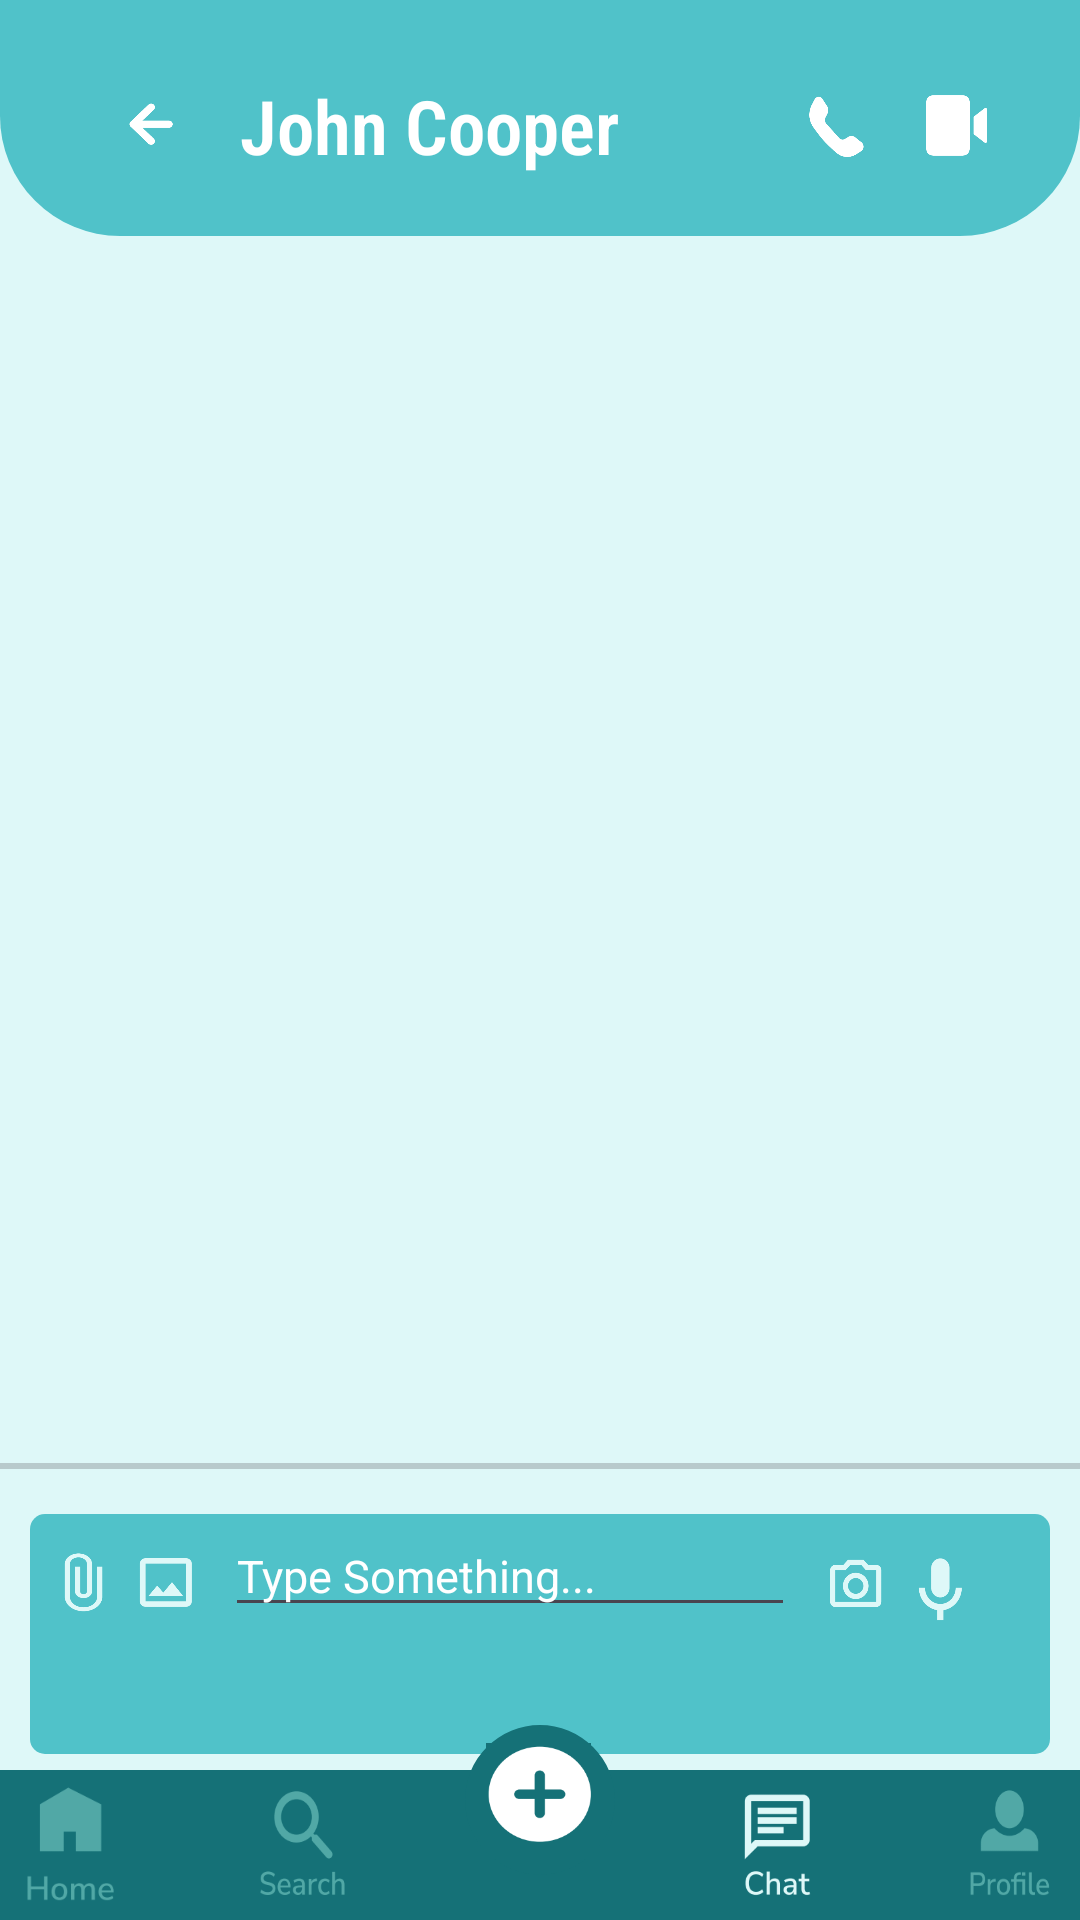

Here is an Android app screen rendered from its layout file. Give the layout XML and the strings, colors and styles it references.
<!-- AndroidManifest.xml: application theme Theme.I210523 -->
<!-- res/layout/activity_mentor_chat.xml -->
<?xml version="1.0" encoding="utf-8"?>
<androidx.constraintlayout.widget.ConstraintLayout xmlns:android="http://schemas.android.com/apk/res/android"
    xmlns:app="http://schemas.android.com/apk/res-auto"
    xmlns:tools="http://schemas.android.com/tools"
    android:layout_width="match_parent"
    android:layout_height="match_parent"
    android:background="@color/cyan"
    tools:context=".MentorChatActivity">

    <LinearLayout
        android:id="@+id/linearLayout7"
        android:layout_width="match_parent"
        android:layout_height="wrap_content"
        android:background="@drawable/mentor_profile_background"
        android:orientation="vertical"
        tools:ignore="MissingConstraints">


        <LinearLayout
            android:layout_width="match_parent"
            android:layout_height="wrap_content"
            android:layout_marginStart="30dp"
            android:gravity="left"
            android:orientation="horizontal"
            android:paddingTop="15dp"
            android:paddingBottom="10dp"

            app:layout_constraintEnd_toEndOf="parent"
            app:layout_constraintHorizontal_bias="0.0"
            app:layout_constraintStart_toStartOf="parent"
            app:layout_constraintTop_toTopOf="parent">

            <ImageButton
                android:id="@+id/backArrowButton"
                android:layout_width="20dp"
                android:layout_height="20dp"
                android:layout_gravity="center"

                android:background="@drawable/back_arrow_white"
                app:layout_constraintStart_toStartOf="parent"
                app:layout_constraintTop_toTopOf="parent"
                tools:ignore="ContentDescription,MissingConstraints,RtlHardcoded,SpeakableTextPresentCheck,TouchTargetSizeCheck" />


            <TextView
                android:id="@+id/chatWithName"
                android:layout_width="wrap_content"
                android:layout_height="wrap_content"
                android:layout_marginStart="20dp"
                android:fontFamily="sans-serif-condensed-light"
                android:singleLine="true"
                android:text="John Cooper"
                android:textColor="@color/white"
                android:textSize="25sp"
                android:textStyle="bold"
                tools:ignore="HardcodedText,RtlHardcoded" />

            <ImageButton
                android:id="@+id/phoneCallButton"
                android:layout_width="25dp"
                android:layout_height="25dp"
                android:layout_gravity="center"
                android:layout_marginLeft="60dp"
                android:background="@drawable/phone_icon_white"
                tools:ignore="ContentDescription,MissingConstraints,RtlHardcoded,SpeakableTextPresentCheck,TouchTargetSizeCheck" />

            <ImageButton
                android:id="@+id/videoCallButton"
                android:layout_width="25dp"
                android:layout_height="25dp"
                android:layout_gravity="center"
                android:layout_marginLeft="15dp"
                android:background="@drawable/video_icon_white"
                tools:ignore="ContentDescription,MissingConstraints,RtlHardcoded,SpeakableTextPresentCheck,TouchTargetSizeCheck" />



        </LinearLayout>
    </LinearLayout>


    

    

    <androidx.recyclerview.widget.RecyclerView
        android:id="@+id/message_recycler_view"
        android:layout_width="match_parent"
        android:layout_height="0dp"
        android:layout_weight="1"
        android:scrollbars="vertical"
        android:layout_marginBottom="15dp"
        app:layout_constraintBottom_toTopOf="@+id/linearLayout11"
        app:layout_constraintTop_toBottomOf="@+id/linearLayout7"
        tools:ignore="MissingConstraints" />

    <ProgressBar
        android:id="@+id/progressBar"
        style="?android:attr/progressBarStyleHorizontal"
        android:layout_width="match_parent"
        android:layout_height="2dp"
        android:layout_marginTop="20dp"
        android:indeterminate="false"
        android:max="100"
        app:layout_constraintBottom_toBottomOf="@+id/message_recycler_view"
        tools:ignore="MissingConstraints" />
    <LinearLayout
        android:id="@+id/linearLayout11"
        android:layout_width="match_parent"
        android:layout_height="80dp"
        android:layout_marginLeft="10dp"
        android:layout_marginRight="10dp"
        android:layout_marginBottom="-15dp"
        android:background="@drawable/chat_message_send_background"
        android:gravity="top"
        android:orientation="horizontal"
        app:layout_constraintBottom_toTopOf="@+id/linearLayout8"
        app:layout_constraintEnd_toEndOf="parent"
        app:layout_constraintStart_toStartOf="parent">

        <ImageButton
            android:id="@+id/addFileButton"
            android:layout_width="15dp"
            android:layout_height="20dp"
            android:layout_marginTop="3dp"
            android:background="@drawable/add_file_icon"
            tools:ignore="SpeakableTextPresentCheck,TouchTargetSizeCheck" />

        <ImageButton
            android:id="@+id/addPhotoButton"
            android:layout_width="20dp"
            android:layout_height="20dp"
            android:layout_marginLeft="10dp"
            android:layout_marginTop="3dp"
            android:background="@drawable/add_photo_icon"
            tools:ignore="SpeakableTextPresentCheck,TouchTargetSizeCheck" />

        <EditText
            android:id="@+id/messageEditText"
            android:layout_width="190dp"
            android:layout_height="wrap_content"
            android:layout_marginLeft="10dp"
            android:layout_marginTop="-10dp"
            android:hint="Type Something..."
            android:inputType="textMultiLine"
            android:textColor="@color/black"
            android:textColorHint="@color/white"
            android:textSize="15dp"
            tools:ignore="TouchTargetSizeCheck,TextSizeCheck" />

        <ImageButton
            android:id="@+id/cameraButton"
            android:layout_width="20dp"
            android:layout_height="20dp"
            android:layout_marginLeft="10dp"
            android:layout_marginTop="3dp"
            android:background="@drawable/camera_icon"
            tools:ignore="SpeakableTextPresentCheck,TouchTargetSizeCheck" />

        <ImageButton
            android:id="@+id/voiceicon"
            android:layout_width="20dp"
            android:layout_height="25dp"
            android:layout_marginLeft="8dp"
            android:layout_marginTop="3dp"
            android:background="@drawable/voice_recorder_icon"
            tools:ignore="SpeakableTextPresentCheck,TouchTargetSizeCheck" />

        <ImageButton
            android:id="@+id/sendButton"
            android:layout_width="20dp"
            android:layout_height="20dp"
            android:layout_marginLeft="15dp"
            android:layout_marginTop="3dp"
            android:background="@drawable/message_send_icon"
            tools:ignore="TouchTargetSizeCheck,SpeakableTextPresentCheck" />


    </LinearLayout>

    <LinearLayout
        android:id="@+id/linearLayout8"
        android:layout_width="match_parent"
        android:layout_height="wrap_content"
        android:gravity="bottom"
        app:layout_constraintBottom_toBottomOf="parent"
        app:layout_constraintEnd_toEndOf="parent"
        app:layout_constraintStart_toStartOf="parent">

        <FrameLayout
            android:layout_width="match_parent"
            android:layout_height="70dp">

            <ImageView
                android:layout_width="match_parent"
                android:layout_height="50dp"
                android:layout_gravity="bottom"
                android:background="@drawable/mainmenu_background" />

            <LinearLayout
                android:layout_width="match_parent"
                android:layout_height="wrap_content"
                android:layout_gravity="bottom"
                android:layout_marginBottom="5dp"
                android:gravity="bottom|center"
                android:orientation="horizontal">

                <ImageButton
                    android:id="@+id/homeButton"
                    android:layout_width="40dp"
                    android:layout_height="40dp"
                    android:layout_gravity="bottom"
                    android:background="@drawable/home_icon"
                    tools:ignore="ContentDescription,MissingConstraints,ImageContrastCheck,TouchTargetSizeCheck,SpeakableTextPresentCheck" />


                <ImageButton
                    android:id="@+id/searchButton"
                    android:layout_width="40dp"
                    android:layout_height="40dp"
                    android:layout_marginLeft="35dp"
                    android:background="@drawable/search_icon"
                    tools:ignore="SpeakableTextPresentCheck,TouchTargetSizeCheck" />

                <FrameLayout
                    android:layout_width="wrap_content"
                    android:layout_height="wrap_content"
                    android:layout_gravity="top"
                    android:layout_marginLeft="35dp"
                    android:layout_marginBottom="10dp">

                    <ImageButton
                        android:layout_width="50dp"
                        android:layout_height="50dp"
                        android:background="@drawable/addmentor_button_background"
                        tools:ignore="ContentDescription,MissingConstraints,ImageContrastCheck,SpeakableTextPresentCheck" />

                    <ImageButton
                        android:id="@+id/addMentorButton"
                        android:layout_width="35dp"
                        android:layout_height="35dp"
                        android:layout_marginLeft="7dp"
                        android:layout_marginTop="6dp"


                        android:background="@drawable/addmentor_icon"
                        tools:ignore="TouchTargetSizeCheck,SpeakableTextPresentCheck" />

                </FrameLayout>

                <ImageButton
                    android:id="@+id/chatButton"
                    android:layout_width="40dp"
                    android:layout_height="40dp"
                    android:layout_marginLeft="35dp"
                    android:background="@drawable/atchat_icon"
                    tools:ignore="SpeakableTextPresentCheck,TouchTargetSizeCheck" />

                <ImageButton
                    android:id="@+id/profileButton"
                    android:layout_width="40dp"
                    android:layout_height="40dp"
                    android:layout_marginLeft="35dp"
                    android:background="@drawable/profile_icon"
                    tools:ignore="SpeakableTextPresentCheck,TouchTargetSizeCheck" />


            </LinearLayout>

        </FrameLayout>

    </LinearLayout>


</androidx.constraintlayout.widget.ConstraintLayout>
<!-- resources referenced by this layout -->
<resources>
  <color name="black">#FF000000</color>
  <color name="cyan">#DEF8F8</color>
  <color name="white">#FFFFFFFF</color>
  <!-- drawable add_file_icon: png bitmap (drawable, 3167 bytes) -->
  <!-- drawable add_photo_icon: png bitmap (drawable, 2226 bytes) -->
  <!-- drawable addmentor_button_background (drawable) -->
  <?xml version="1.0" encoding="utf-8"?>
  <shape xmlns:android="http://schemas.android.com/apk/res/android"
      android:shape="ring"
      android:innerRadius="0dp"
      android:thickness="25dp"
      android:useLevel="false">
  
      <solid android:color="@color/DarkCyan" ></solid>
      <alpha android:alpha="1" />
  
  
  </shape>
  <!-- drawable addmentor_icon: png bitmap (drawable, 3631 bytes) -->
  <!-- drawable atchat_icon: png bitmap (drawable, 3192 bytes) -->
  <!-- drawable back_arrow_white: png bitmap (drawable, 2026 bytes) -->
  <!-- drawable camera_icon: png bitmap (drawable, 3800 bytes) -->
  <!-- drawable chat_message_send_background (drawable) -->
  <?xml version="1.0" encoding="utf-8"?>
  <shape xmlns:android="http://schemas.android.com/apk/res/android">
      <solid android:color="@color/moderate_cyan" />
      <corners android:radius="5dp"/>
      <stroke
          android:width="0dp"
          android:color="@color/moderate_cyan" />
      <padding
          android:bottom="10dp"
          android:left="10dp"
          android:right="10dp"
          android:top="10dp" />
  
  </shape>
  <!-- drawable home_icon: png bitmap (drawable, 2309 bytes) -->
  <!-- drawable mainmenu_background (drawable) -->
  <?xml version="1.0" encoding="utf-8"?>
  <shape xmlns:android="http://schemas.android.com/apk/res/android">
      <solid android:color="@color/DarkCyan" />
  
  
  </shape>
  <!-- drawable mentor_profile_background (drawable) -->
  <?xml version="1.0" encoding="utf-8"?>
  <shape xmlns:android="http://schemas.android.com/apk/res/android">
      <solid android:color="@color/moderate_cyan" />
      <corners android:bottomLeftRadius="40dp"
          android:bottomRightRadius="40dp"/>
      <stroke
          android:width="0dp"
          android:color="@color/moderate_cyan" />
      <padding
          android:bottom="10dp"
          android:left="10dp"
          android:right="10dp"
          android:top="10dp" />
  
  </shape>
  <!-- drawable message_send_icon: png bitmap (drawable, 2594 bytes) -->
  <!-- drawable phone_icon_white: png bitmap (drawable, 4007 bytes) -->
  <!-- drawable profile_icon: png bitmap (drawable, 3453 bytes) -->
  <!-- drawable search_icon: png bitmap (drawable, 4090 bytes) -->
  <!-- drawable video_icon_white: png bitmap (drawable, 3298 bytes) -->
  <!-- drawable voice_recorder_icon: png bitmap (drawable, 3140 bytes) -->
  <style name="Theme.I210523" parent="Base.Theme.I210523" />
  <color name="DarkCyan">#157177</color>
  <color name="moderate_cyan">#50C2C9</color>
  <style name="Base.Theme.I210523" parent="Theme.Material3.DayNight.NoActionBar">
          
          
      </style>
</resources>
